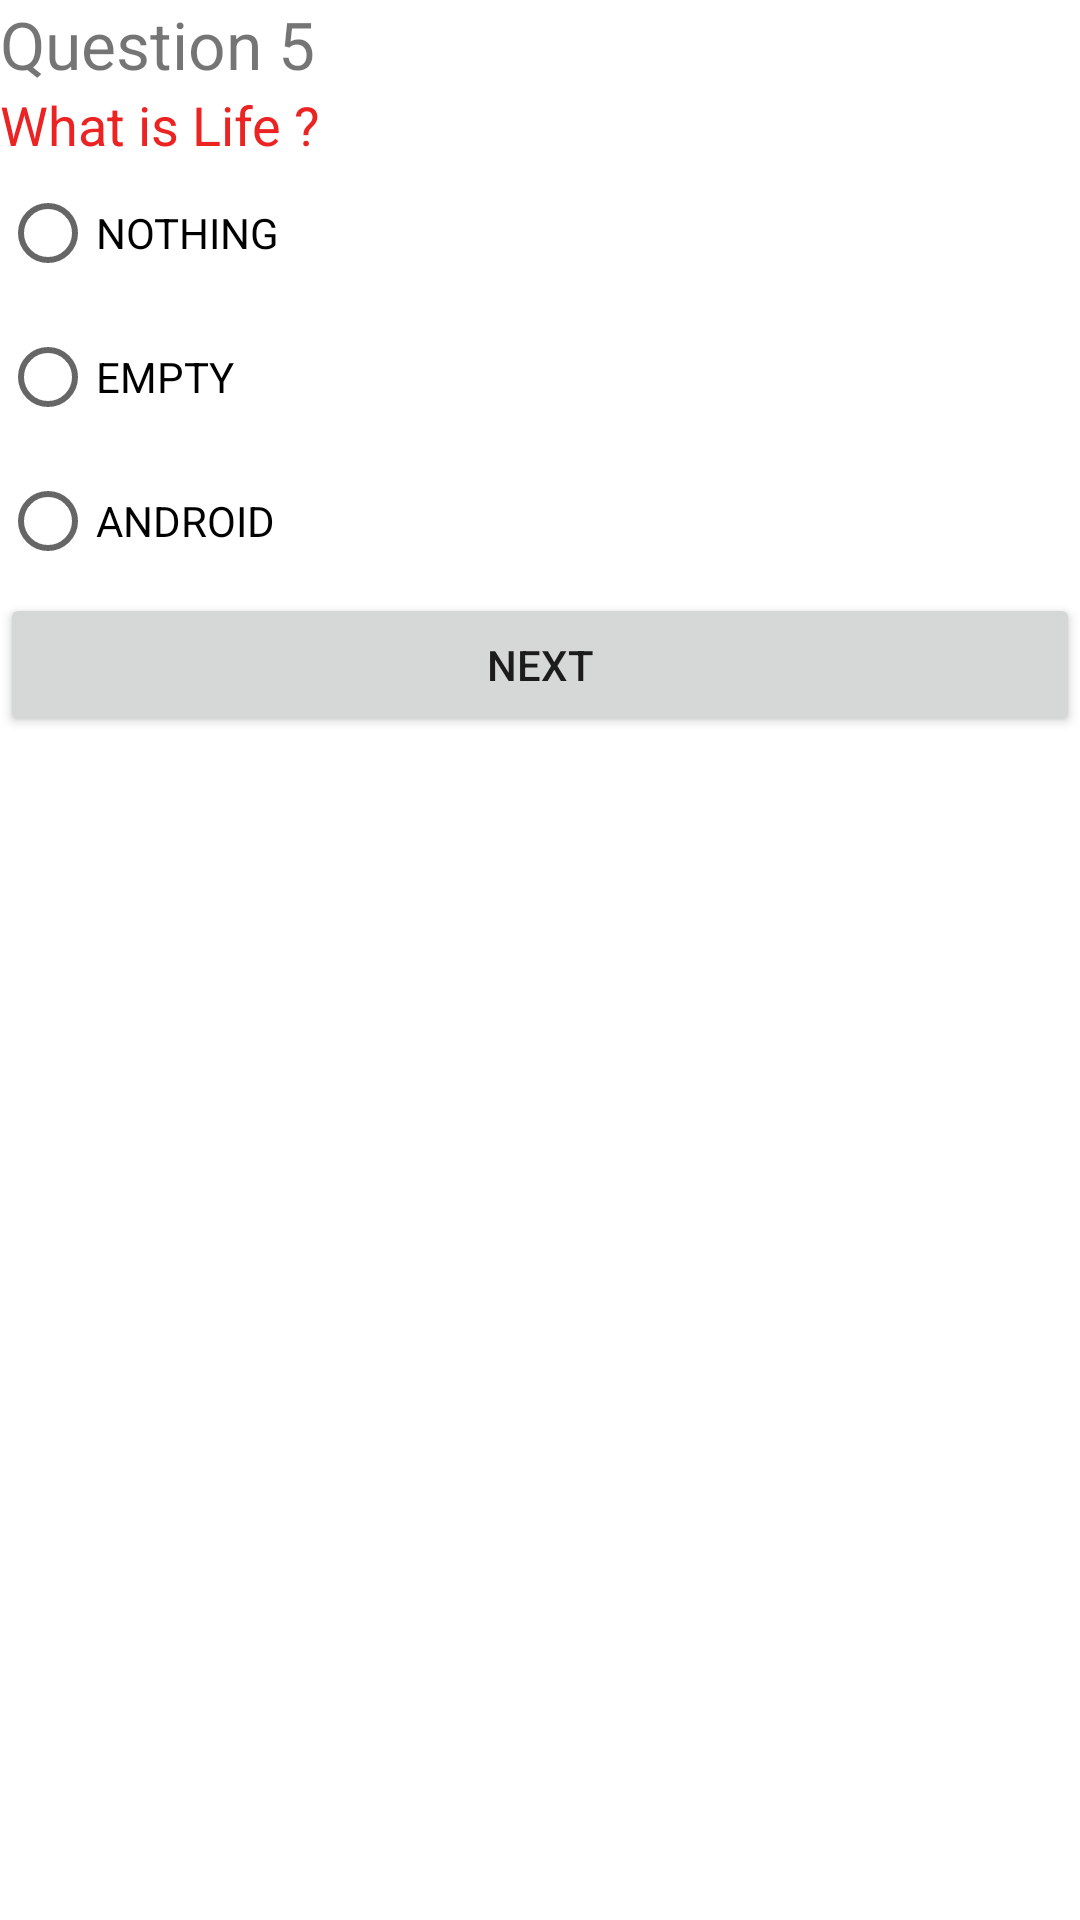

Here is an Android app screen rendered from its layout file. Give the layout XML and the strings, colors and styles it references.
<!-- AndroidManifest.xml: application theme Theme.ASimpleGame -->
<!-- res/layout/activity_question_five_screen.xml -->
<?xml version="1.0" encoding="utf-8"?>
<androidx.constraintlayout.widget.ConstraintLayout xmlns:android="http://schemas.android.com/apk/res/android"
    xmlns:app="http://schemas.android.com/apk/res-auto"
    xmlns:tools="http://schemas.android.com/tools"
    android:layout_width="match_parent"
    android:layout_height="match_parent"
    tools:context=".questionFiveScreen">

    <LinearLayout
        android:layout_width="match_parent"
        android:layout_height="match_parent"
        android:orientation="vertical"
        app:layout_constraintBottom_toBottomOf="parent"
        app:layout_constraintEnd_toEndOf="parent"
        app:layout_constraintStart_toStartOf="parent"
        app:layout_constraintTop_toTopOf="parent">

        <TextView
            android:id="@+id/txt"
            android:layout_width="match_parent"
            android:layout_height="wrap_content"
            android:text="Question 5"
            android:textSize="22sp" />

        <TextView
            android:id="@+id/textView3"
            android:layout_width="match_parent"
            android:layout_height="wrap_content"
            android:text="What is Life ?"
            android:textColor="#EC2323"
            android:textSize="18sp" />

        <RadioGroup
            android:layout_width="match_parent"
            android:layout_height="wrap_content">

            <RadioButton
                android:id="@+id/rdo1"
                android:layout_width="match_parent"
                android:layout_height="wrap_content"
                android:onClick="onChoiceSelectTap"
                android:text="NOTHING" />

            <RadioButton
                android:id="@+id/rdo2"
                android:layout_width="match_parent"
                android:layout_height="wrap_content"
                android:onClick="onChoiceSelectTap"
                android:text="EMPTY" />

            <RadioButton
                android:id="@+id/rdo3"
                android:layout_width="match_parent"
                android:layout_height="wrap_content"
                android:onClick="onChoiceSelectTap"
                android:text="ANDROID" />

            <Button
                android:id="@+id/button"
                android:layout_width="match_parent"
                android:layout_height="wrap_content"
                android:onClick="onNextTap"
                android:text="NEXT" />
        </RadioGroup>
    </LinearLayout>
</androidx.constraintlayout.widget.ConstraintLayout>
<!-- resources referenced by this layout -->
<resources>
  <style name="Theme.ASimpleGame" parent="Theme.MaterialComponents.DayNight.DarkActionBar">
          
          <item name="colorPrimary">@color/purple_500</item>
          <item name="colorPrimaryVariant">@color/purple_700</item>
          <item name="colorOnPrimary">@color/white</item>
          
          <item name="colorSecondary">@color/teal_200</item>
          <item name="colorSecondaryVariant">@color/teal_700</item>
          <item name="colorOnSecondary">@color/black</item>
          
          <item name="android:statusBarColor" tools:targetApi="l">?attr/colorPrimaryVariant</item>
          
      </style>
  <!-- not gathered from this repository: default colours our renderer supplied (Android Studio template values) -->
  <color name="purple_500">#FF6200EE</color>
  <color name="purple_700">#FF3700B3</color>
  <color name="teal_200">#FF03DAC5</color>
  <color name="teal_700">#FF018786</color>
  <color name="black">#FF000000</color>
  <color name="white">#FFFFFFFF</color>
</resources>
